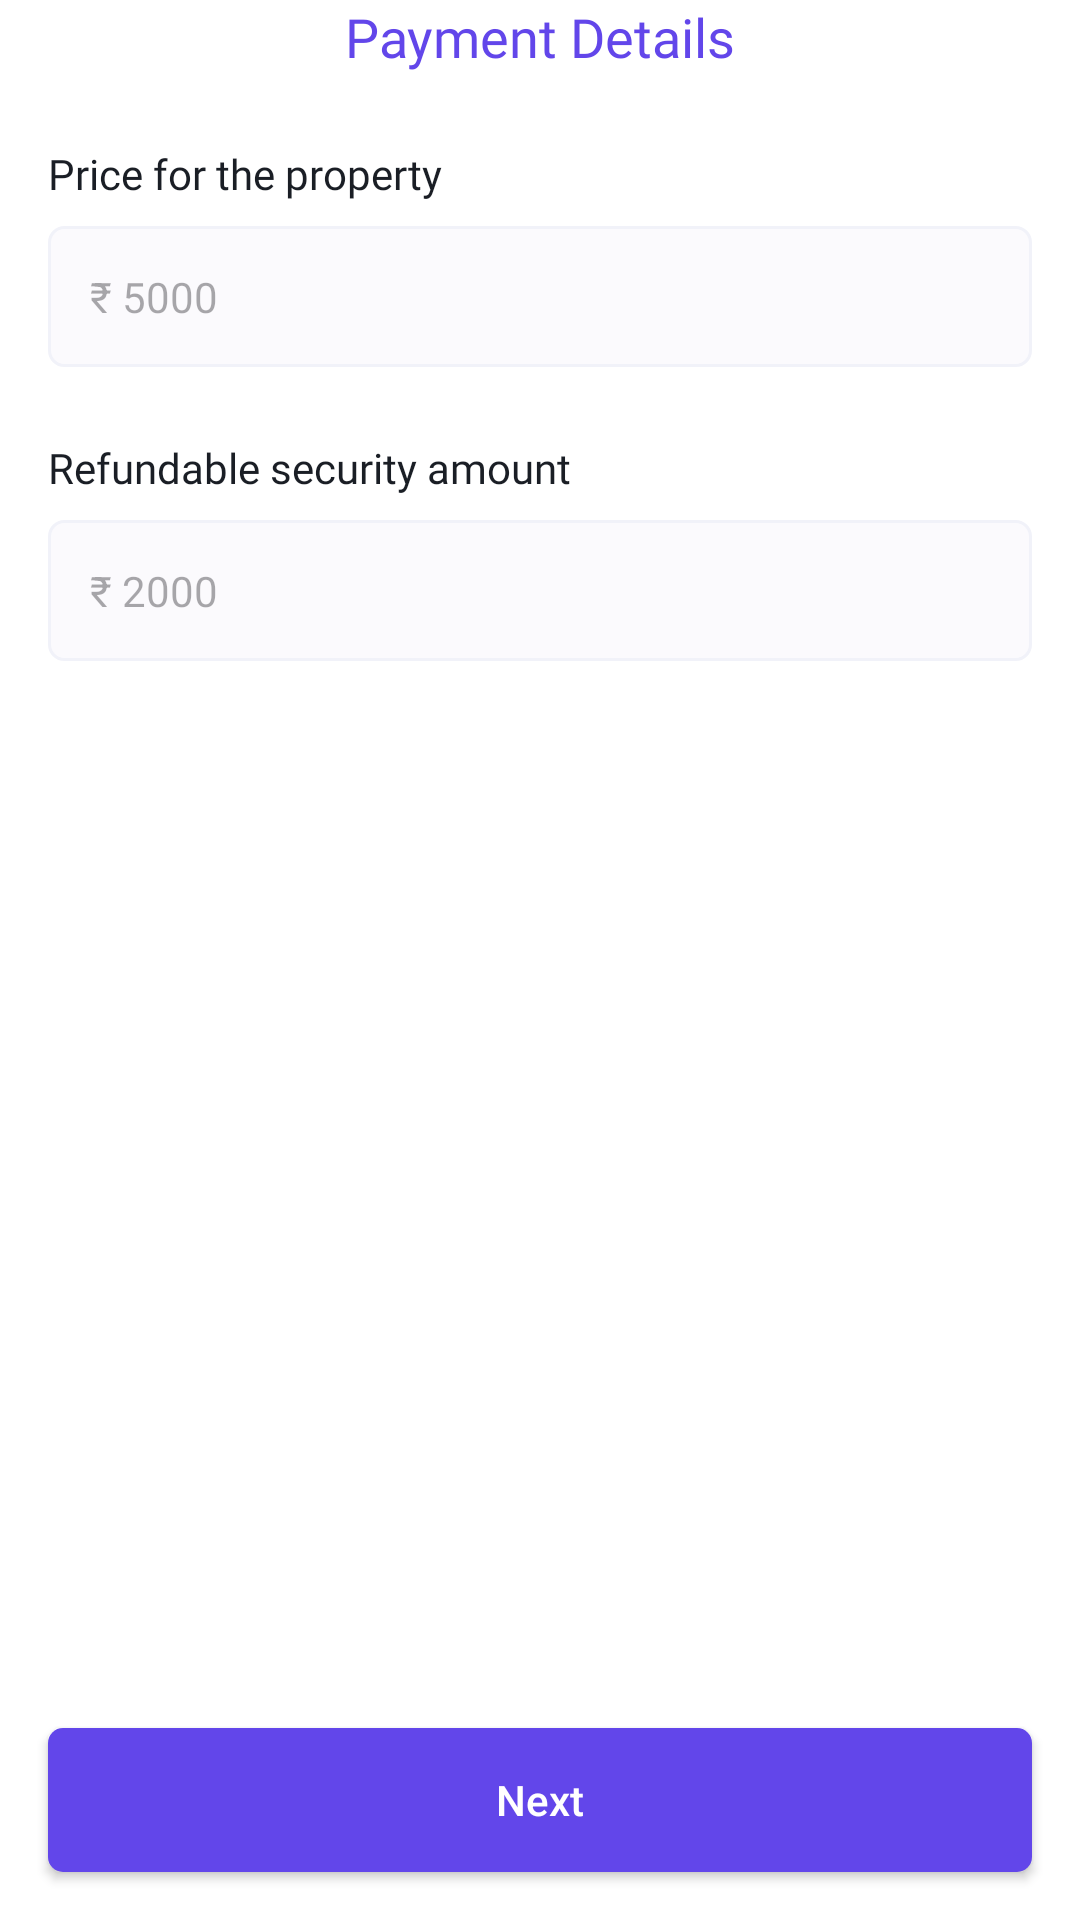

Layout XML and referenced resources for this Android screen:
<!-- AndroidManifest.xml: application theme Theme.Rent -->
<!-- res/layout/fragment_payment.xml -->
<?xml version="1.0" encoding="utf-8"?>
<androidx.constraintlayout.widget.ConstraintLayout xmlns:android="http://schemas.android.com/apk/res/android"
    xmlns:app="http://schemas.android.com/apk/res-auto"
    xmlns:tools="http://schemas.android.com/tools"
    android:layout_width="match_parent"
    android:layout_height="match_parent"
    android:background="@color/back_main"
    tools:context=".mainActivity.fragments.publish.fragments.PaymentFragment">

    <ScrollView
        android:layout_width="0dp"
        android:layout_height="0dp"
        android:layout_marginBottom="8dp"
        app:layout_constraintBottom_toTopOf="@+id/nextToAdding"
        app:layout_constraintEnd_toEndOf="parent"
        app:layout_constraintStart_toStartOf="parent"
        app:layout_constraintTop_toTopOf="parent">

        <LinearLayout
            android:layout_width="match_parent"
            android:layout_height="wrap_content"
            android:layout_marginStart="16dp"
            android:layout_marginEnd="16dp"
            android:orientation="vertical">

            <TextView
                android:id="@+id/textView8"
                android:layout_width="match_parent"
                android:layout_height="wrap_content"
                android:fontFamily="@font/urbanist_bold"
                android:gravity="center"
                android:text="@string/payment_details"
                android:textColor="@color/back_purple"
                android:textSize="18sp"
                app:layout_constraintEnd_toEndOf="parent"
                app:layout_constraintStart_toStartOf="parent"
                app:layout_constraintTop_toTopOf="parent" />

            <TextView
                android:layout_width="match_parent"
                android:layout_height="wrap_content"
                android:layout_marginTop="24dp"
                android:fontFamily="@font/urbanist_semibold"
                android:text="@string/price_for_the_property"
                android:textColor="@color/text_main"
                android:textSize="14sp" />

            <EditText
                android:id="@+id/etPrice"
                android:layout_width="match_parent"
                android:layout_height="wrap_content"
                android:layout_marginTop="8dp"
                android:background="@drawable/et_back"
                android:gravity="top|start"
                android:hint="@string/_5000"
                android:imeOptions="actionNext"
                android:inputType="number"
                android:maxLines="1"
                android:minLines="1"
                android:padding="14dp"
                android:textSize="14sp" />

            <TextView
                android:id="@+id/tv_price_error"
                android:layout_width="match_parent"
                android:layout_height="wrap_content"
                android:layout_weight="1"
                android:paddingStart="8dp"
                android:text="Please enter the price"
                android:textColor="#D50000"
                android:textSize="11sp"
                android:visibility="gone" />


            <TextView
                android:layout_width="match_parent"
                android:layout_height="wrap_content"
                android:layout_marginTop="24dp"
                android:fontFamily="@font/urbanist_semibold"
                android:text="@string/refundable_security_amount"
                android:textColor="@color/text_main"
                android:textSize="14sp" />

            <EditText
                android:id="@+id/etSecurity"
                android:layout_width="match_parent"
                android:layout_height="wrap_content"
                android:layout_marginTop="8dp"
                android:background="@drawable/et_back"
                android:gravity="top|start"
                android:hint="@string/_2000"
                android:imeOptions="actionNext"
                android:inputType="number"
                android:maxLines="1"
                android:minLines="1"
                android:padding="14dp"
                android:textSize="14sp" />

            <TextView
                android:id="@+id/tv_security_error"
                android:layout_width="wrap_content"
                android:layout_height="match_parent"
                android:layout_weight="1"
                android:paddingStart="8dp"
                android:text="@string/please_enter_the_security_amount"
                android:textColor="#D50000"
                android:textSize="11sp"
                android:visibility="gone" />


        </LinearLayout>


    </ScrollView>

    <Button
        android:id="@+id/nextToAdding"
        android:layout_width="0dp"
        android:layout_height="wrap_content"
        android:layout_marginStart="16dp"
        android:layout_marginEnd="16dp"
        android:layout_marginBottom="16dp"
        android:background="@drawable/btn_next"
        android:text="@string/next"
        android:textAllCaps="false"
        android:textColor="@color/white"
        android:textSize="14sp"
        app:backgroundTint="@null"
        app:cornerRadius="6dp"
        app:layout_constraintBottom_toBottomOf="parent"
        app:layout_constraintEnd_toEndOf="parent"
        app:layout_constraintStart_toStartOf="parent" />
</androidx.constraintlayout.widget.ConstraintLayout>
<!-- resources referenced by this layout -->
<resources>
  <color name="back_main">#ffffff</color>
  <color name="back_purple">#6246EA</color>
  <color name="text_main">#1A1E25</color>
  <color name="white">#FFFFFFFF</color>
  
  
      background color
  <!-- drawable btn_next (drawable) -->
  <?xml version="1.0" encoding="utf-8"?>
  <shape xmlns:android="http://schemas.android.com/apk/res/android">
      <solid android:color="@color/back_purple" />
      <corners android:radius="5dp" />
  
  </shape>
  <!-- drawable et_back (drawable) -->
  <?xml version="1.0" encoding="utf-8"?>
  <shape xmlns:android="http://schemas.android.com/apk/res/android">
  
      <solid android:color="#fbfafd"/>
      <stroke android:color="#f1f2f9" android:width="1dp"/>
      <corners android:radius="5dp"/>
  </shape>
  <string name="_2000">₹ 2000</string>
  <string name="_5000">₹ 5000</string>
  <string name="next">Next</string>
  <string name="payment_details">Payment Details</string>
  <string name="please_enter_the_security_amount">Please enter the security amount</string>
  <string name="price_for_the_property">Price for the property</string>
  <string name="refundable_security_amount">Refundable security amount</string>
  <style name="Theme.Rent" parent="Base.Theme.Rent" />
  <style name="Base.Theme.Rent" parent="Theme.Material3.DayNight.NoActionBar">
          
          
          <item name="android:statusBarColor">@color/back_main</item>
          <item name="android:windowLightStatusBar">true</item>
          <item name="android:windowLightNavigationBar">true</item>
          <item name="android:navigationBarColor">@color/back_main</item>
  
      </style>
      i
</resources>
